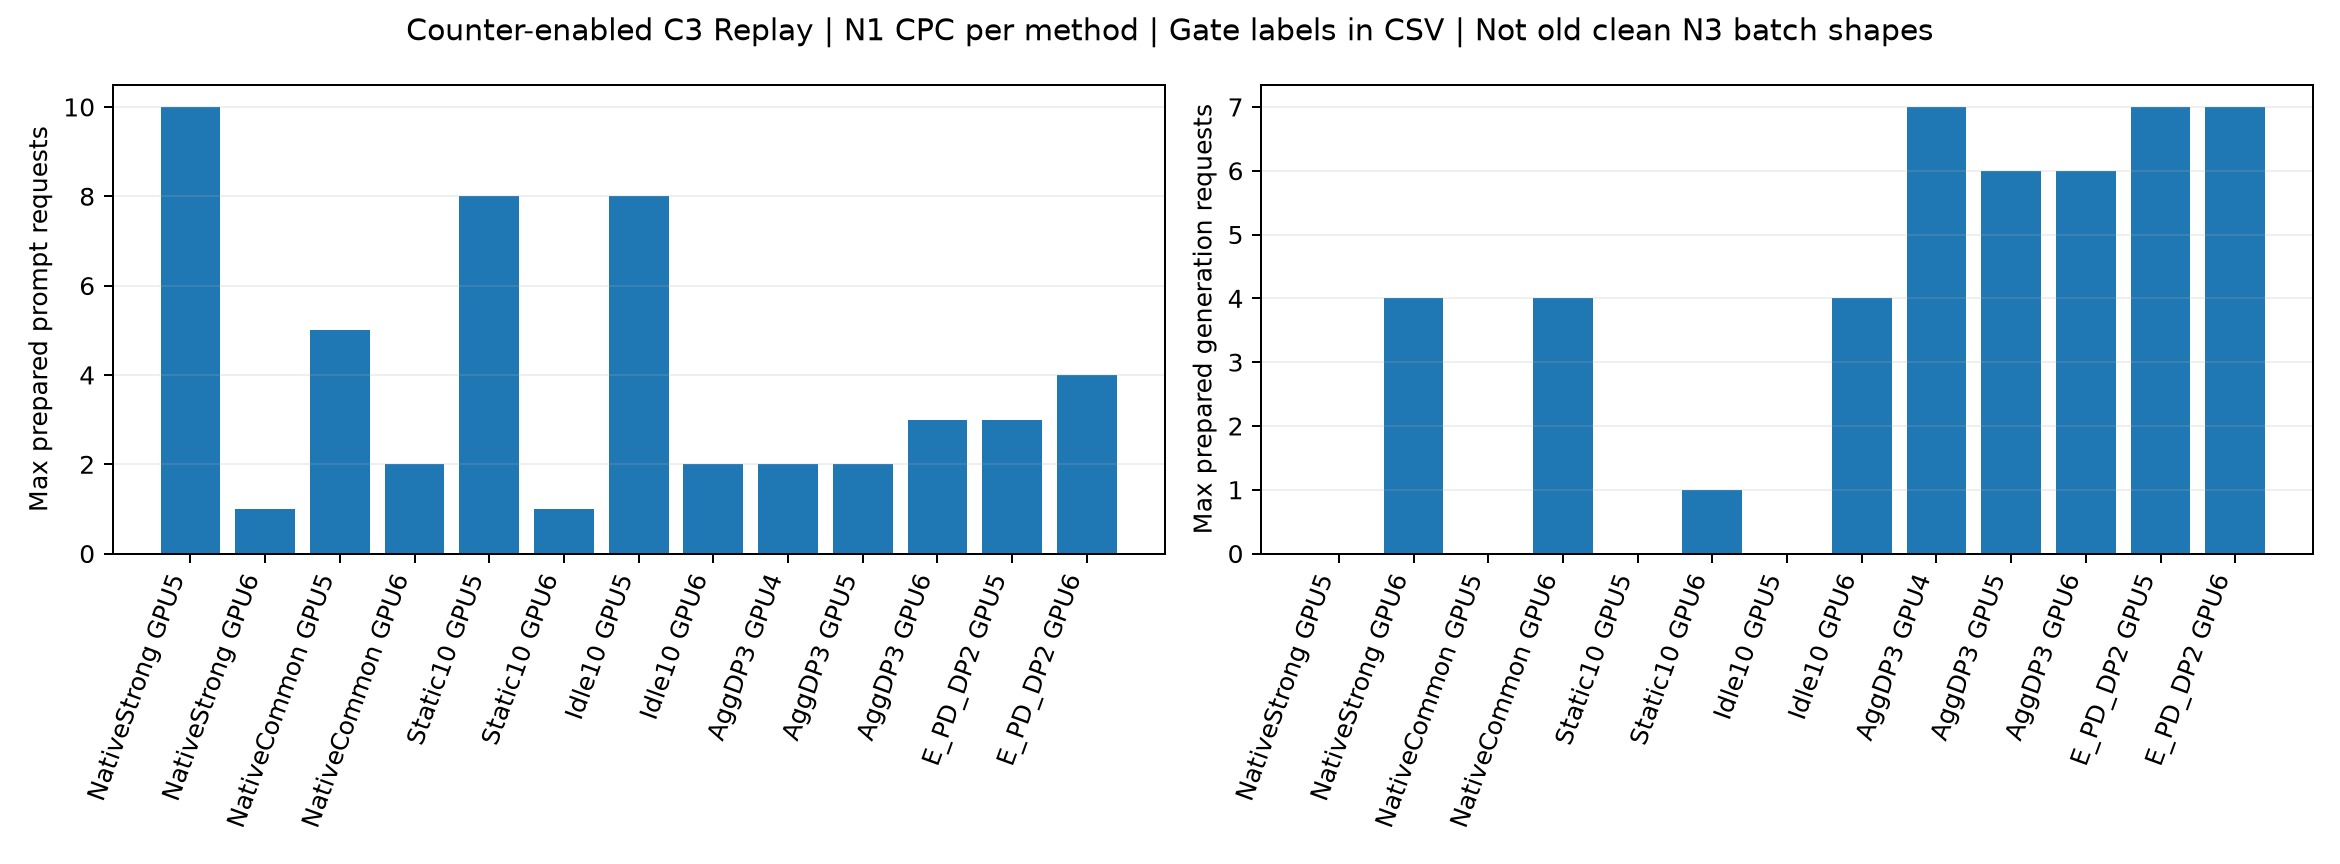

The table this chart was drawn from, first rows:
method, GPU, role, metric, value, evidence, independent_initializations
NativeStrong, 5, prefill, maximum_prompt_requests, 10, DIAGNOSTIC, 1
NativeStrong, 6, decode, maximum_prompt_requests, 1, DIAGNOSTIC, 1
NativeCommon, 5, prefill, maximum_prompt_requests, 5, DIAGNOSTIC, 1
NativeCommon, 6, decode, maximum_prompt_requests, 2, DIAGNOSTIC, 1
Static10, 5, prefill, maximum_prompt_requests, 8, DIAGNOSTIC, 1
Static10, 6, decode, maximum_prompt_requests, 1, DIAGNOSTIC, 1
Idle10, 5, prefill, maximum_prompt_requests, 8, DIAGNOSTIC, 1
Idle10, 6, decode, maximum_prompt_requests, 2, DIAGNOSTIC, 1
AggDP3, 4, agg, maximum_prompt_requests, 2, DIAGNOSTIC, 1
AggDP3, 5, agg, maximum_prompt_requests, 2, DIAGNOSTIC, 1
AggDP3, 6, agg, maximum_prompt_requests, 3, DIAGNOSTIC, 1
E_PD_DP2, 5, pd, maximum_prompt_requests, 3, DIAGNOSTIC, 1
E_PD_DP2, 6, pd, maximum_prompt_requests, 4, DIAGNOSTIC, 1
NativeStrong, 5, prefill, maximum_decode_requests, 0, DIAGNOSTIC, 1
NativeStrong, 6, decode, maximum_decode_requests, 4, DIAGNOSTIC, 1
NativeCommon, 5, prefill, maximum_decode_requests, 0, DIAGNOSTIC, 1
NativeCommon, 6, decode, maximum_decode_requests, 4, DIAGNOSTIC, 1
Static10, 5, prefill, maximum_decode_requests, 0, DIAGNOSTIC, 1
Static10, 6, decode, maximum_decode_requests, 1, DIAGNOSTIC, 1
Idle10, 5, prefill, maximum_decode_requests, 0, DIAGNOSTIC, 1
Idle10, 6, decode, maximum_decode_requests, 4, DIAGNOSTIC, 1
AggDP3, 4, agg, maximum_decode_requests, 7, DIAGNOSTIC, 1
AggDP3, 5, agg, maximum_decode_requests, 6, DIAGNOSTIC, 1
AggDP3, 6, agg, maximum_decode_requests, 6, DIAGNOSTIC, 1
E_PD_DP2, 5, pd, maximum_decode_requests, 7, DIAGNOSTIC, 1
E_PD_DP2, 6, pd, maximum_decode_requests, 7, DIAGNOSTIC, 1
